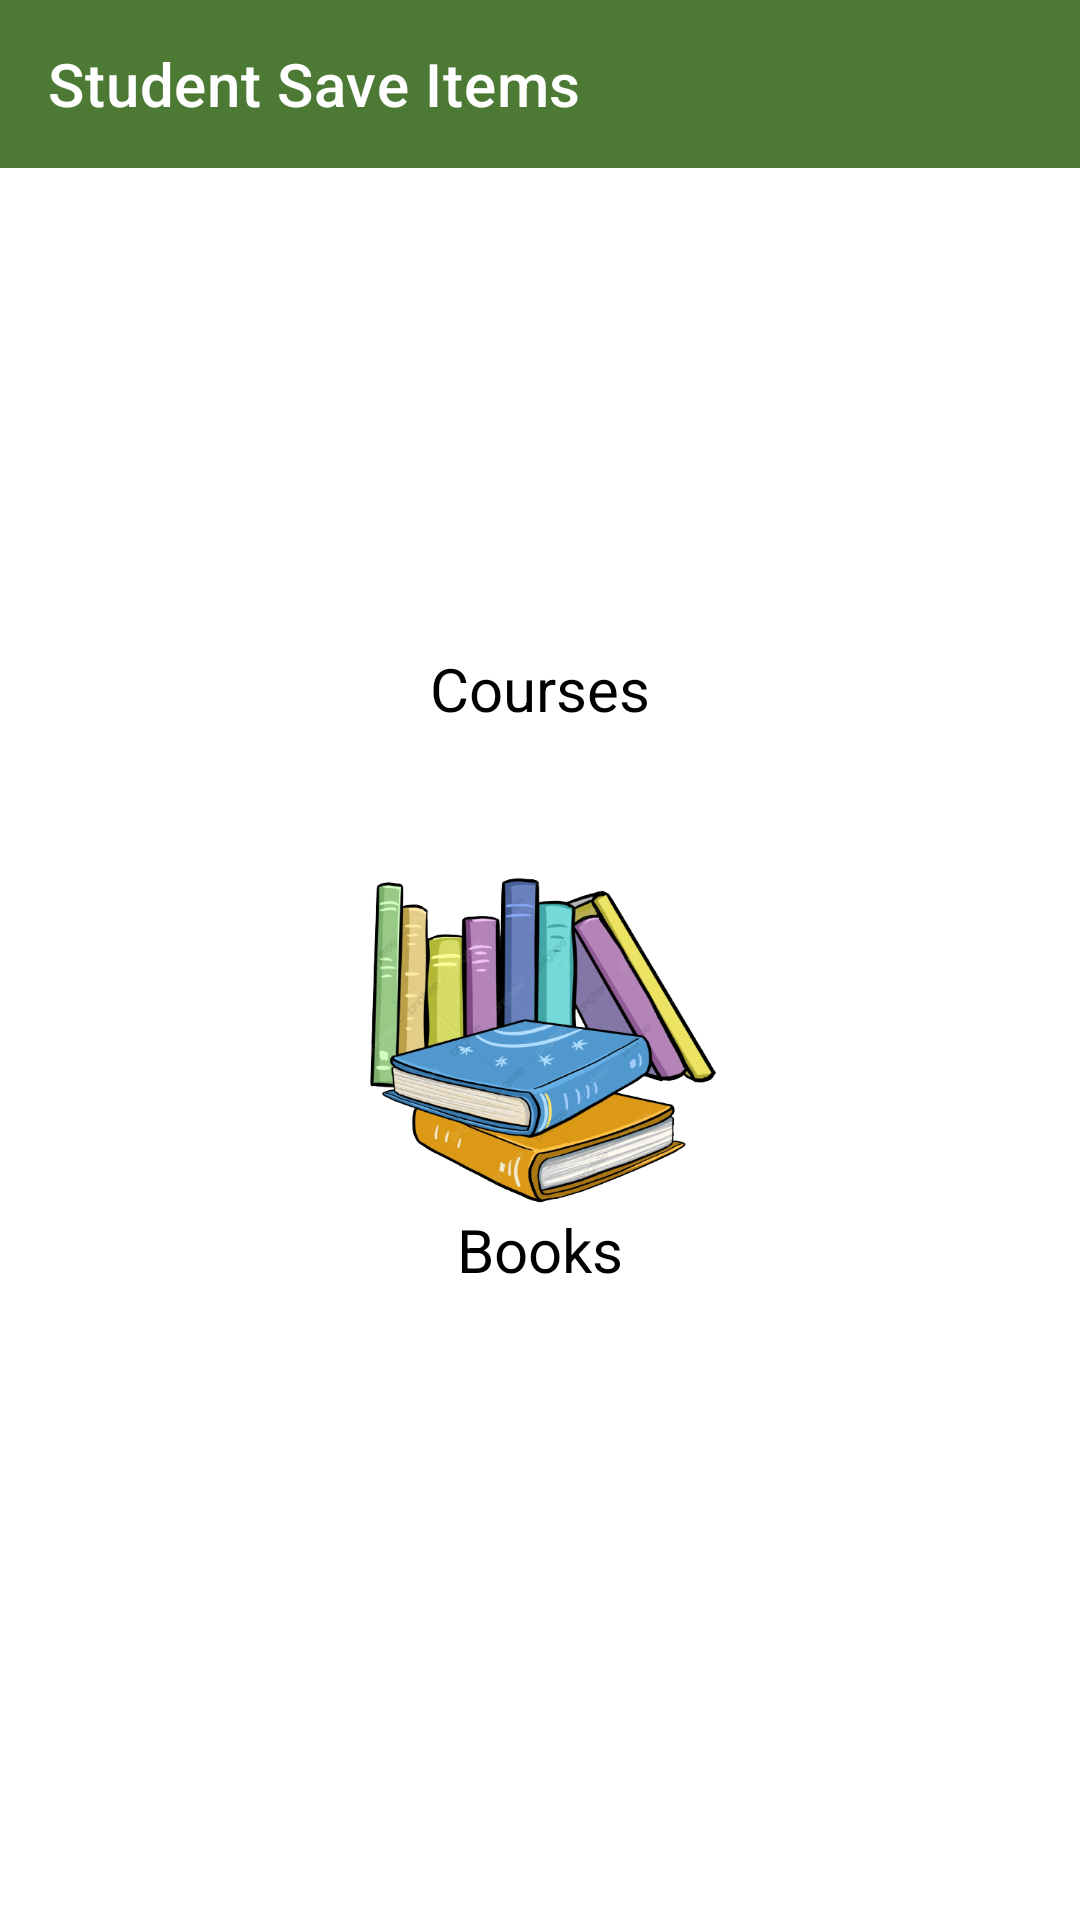

The Android layout XML behind this screen, and the referenced resources:
<!-- AndroidManifest.xml: application theme Theme.BIITDigitalLibrarySystem -->
<!-- res/layout/st_save_items.xml -->
<?xml version="1.0" encoding="utf-8"?>
<LinearLayout xmlns:android="http://schemas.android.com/apk/res/android"
    xmlns:app="http://schemas.android.com/apk/res-auto"
    xmlns:tools="http://schemas.android.com/tools"
    android:layout_width="match_parent"
    android:layout_height="match_parent"
    tools:context=".studentActivites.St_SaveItems"
    android:orientation="vertical">

    <androidx.appcompat.widget.Toolbar
        android:layout_width="match_parent"
        android:layout_height="wrap_content"
        app:title="Student Save Items"
        android:background="@color/primary"
        app:titleTextColor="@color/white"
        />
    <ImageView
        android:id="@+id/img_std_SvCourses"
        android:layout_width="120dp"
        android:layout_height="120dp"
        android:src="@drawable/courses"
        android:layout_marginTop="40dp"
        android:layout_gravity="center"
        />
    <TextView
        android:layout_width="wrap_content"
        android:layout_height="wrap_content"
        android:text="Courses"
        android:layout_gravity="center"
        android:textSize="20dp"
        android:textColor="@color/black"/>

    <ImageView
        android:id="@+id/img_std_SvBooks"
        android:layout_width="120dp"
        android:layout_height="120dp"
        android:src="@drawable/book1"
        android:layout_gravity="center"
        android:layout_marginTop="40dp"
        />
    <TextView
        android:layout_width="wrap_content"
        android:layout_height="wrap_content"
        android:text="Books"
        android:layout_gravity="center"
        android:textSize="20dp"
        android:textColor="@color/black"/>

</LinearLayout>
<!-- resources referenced by this layout -->
<resources>
  <color name="black">#FF000000</color>
  <color name="primary">#4c7a34</color>
  <color name="white">#FFFFFFFF</color>
  <!-- drawable book1: png bitmap (drawable-v24, 225766 bytes) -->
  <style name="Theme.BIITDigitalLibrarySystem" parent="Theme.MaterialComponents.DayNight.NoActionBar">
          
          <item name="colorPrimary">@color/primary</item>
          <item name="colorPrimaryVariant">@color/primary</item>
          <item name="colorOnPrimary">@color/white</item>
          
          <item name="colorSecondary">@color/primary</item>
          <item name="colorSecondaryVariant">@color/primary</item>
          <item name="colorOnSecondary">@color/primary</item>
          
          <item name="android:statusBarColor">?attr/colorPrimaryVariant</item>
          
      </style>
</resources>
